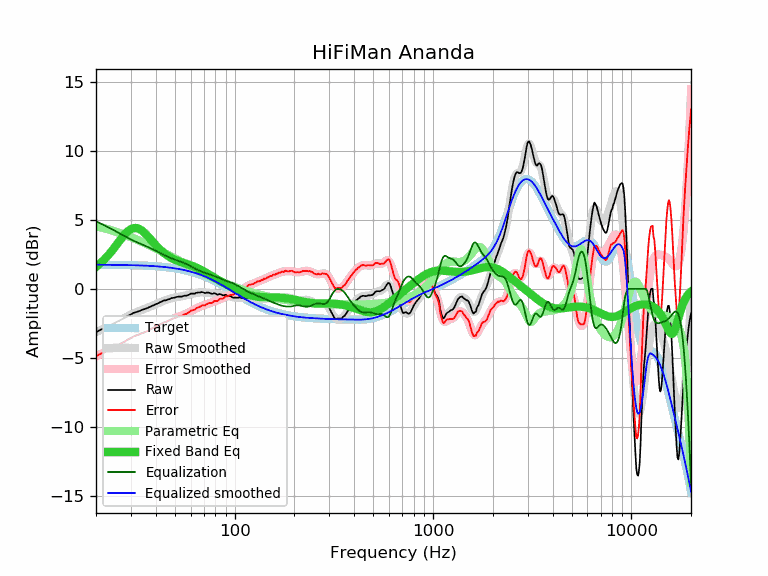

The file beside this chart, header and first rows:
frequency, raw, error, smoothed, error_smoothed, equalization, parametric_eq, equalized_raw, equalized_smoothed, target
20, -3.16, -4.90, -3.15, -4.90, 4.90, 1.59, 1.74, 1.74, 1.74
21, -2.98, -4.72, -3.01, -4.75, 4.75, 1.84, 1.77, 1.74, 1.74
22, -2.88, -4.62, -2.87, -4.61, 4.61, 2.12, 1.73, 1.74, 1.74
23, -2.75, -4.49, -2.73, -4.47, 4.47, 2.42, 1.72, 1.74, 1.74
24, -2.62, -4.35, -2.59, -4.33, 4.33, 2.73, 1.71, 1.74, 1.74
25, -2.45, -4.18, -2.46, -4.19, 4.19, 3.06, 1.74, 1.73, 1.73
26, -2.34, -4.07, -2.33, -4.06, 4.06, 3.39, 1.72, 1.73, 1.73
27, -2.21, -3.94, -2.20, -3.93, 3.93, 3.69, 1.72, 1.73, 1.73
28, -2.08, -3.80, -2.08, -3.80, 3.80, 3.96, 1.73, 1.72, 1.72
29, -1.96, -3.68, -1.97, -3.69, 3.69, 4.18, 1.73, 1.72, 1.72
30, -1.85, -3.56, -1.87, -3.58, 3.58, 4.33, 1.73, 1.71, 1.71
31, -1.74, -3.45, -1.77, -3.48, 3.48, 4.40, 1.74, 1.71, 1.71
32, -1.68, -3.38, -1.69, -3.39, 3.39, 4.41, 1.71, 1.70, 1.70
33, -1.62, -3.31, -1.61, -3.30, 3.30, 4.34, 1.69, 1.70, 1.70
34, -1.54, -3.23, -1.54, -3.23, 3.23, 4.23, 1.69, 1.69, 1.69
35, -1.48, -3.16, -1.47, -3.15, 3.15, 4.08, 1.67, 1.68, 1.68
36, -1.42, -3.09, -1.40, -3.07, 3.07, 3.90, 1.65, 1.67, 1.67
37, -1.34, -3.00, -1.33, -2.99, 2.99, 3.72, 1.66, 1.66, 1.66
38, -1.27, -2.92, -1.26, -2.92, 2.92, 3.53, 1.65, 1.65, 1.65
39, -1.19, -2.83, -1.19, -2.84, 2.84, 3.34, 1.65, 1.64, 1.64
40, -1.12, -2.75, -1.12, -2.76, 2.76, 3.17, 1.64, 1.63, 1.63
41, -1.06, -2.68, -1.05, -2.68, 2.68, 3.01, 1.62, 1.62, 1.62
42, -0.98, -2.59, -0.99, -2.60, 2.60, 2.86, 1.62, 1.61, 1.61
43, -0.92, -2.52, -0.93, -2.52, 2.52, 2.72, 1.60, 1.60, 1.60
44, -0.84, -2.42, -0.87, -2.45, 2.45, 2.60, 1.61, 1.58, 1.58
45, -0.84, -2.41, -0.82, -2.39, 2.39, 2.49, 1.55, 1.57, 1.57
46, -0.77, -2.32, -0.77, -2.32, 2.32, 2.39, 1.55, 1.55, 1.55
47, -0.75, -2.29, -0.73, -2.26, 2.26, 2.31, 1.52, 1.54, 1.54
48, -0.67, -2.19, -0.69, -2.21, 2.21, 2.23, 1.54, 1.52, 1.52
49, -0.66, -2.16, -0.66, -2.16, 2.16, 2.16, 1.50, 1.50, 1.50
50, -0.63, -2.11, -0.63, -2.11, 2.11, 2.10, 1.48, 1.48, 1.48
51, -0.59, -2.05, -0.61, -2.07, 2.07, 2.05, 1.48, 1.46, 1.46
52, -0.57, -2.01, -0.58, -2.03, 2.03, 2.00, 1.46, 1.44, 1.44
53, -0.57, -1.99, -0.56, -1.99, 1.99, 1.96, 1.42, 1.42, 1.42
54, -0.57, -1.97, -0.54, -1.94, 1.94, 1.92, 1.37, 1.40, 1.40
55, -0.53, -1.90, -0.52, -1.90, 1.90, 1.88, 1.37, 1.38, 1.38
56, -0.50, -1.85, -0.50, -1.85, 1.85, 1.85, 1.35, 1.35, 1.35
57, -0.50, -1.82, -0.47, -1.80, 1.80, 1.81, 1.30, 1.33, 1.33
58, -0.46, -1.76, -0.45, -1.75, 1.75, 1.78, 1.29, 1.30, 1.30
59, -0.42, -1.69, -0.42, -1.69, 1.69, 1.74, 1.27, 1.27, 1.27
60, -0.35, -1.59, -0.39, -1.63, 1.63, 1.71, 1.29, 1.24, 1.24
61, -0.35, -1.56, -0.36, -1.58, 1.58, 1.67, 1.23, 1.22, 1.22
62, -0.35, -1.53, -0.34, -1.52, 1.52, 1.63, 1.18, 1.19, 1.19
63, -0.35, -1.50, -0.32, -1.47, 1.47, 1.59, 1.12, 1.16, 1.16
64, -0.29, -1.41, -0.30, -1.42, 1.42, 1.54, 1.13, 1.12, 1.12
65, -0.28, -1.37, -0.28, -1.38, 1.38, 1.50, 1.10, 1.09, 1.09
66, -0.27, -1.33, -0.27, -1.33, 1.33, 1.45, 1.06, 1.06, 1.06
67, -0.27, -1.29, -0.27, -1.29, 1.29, 1.40, 1.02, 1.02, 1.02
68, -0.24, -1.23, -0.26, -1.25, 1.25, 1.35, 1.01, 0.99, 0.99
69, -0.25, -1.20, -0.26, -1.22, 1.22, 1.30, 0.97, 0.95, 0.95
70, -0.28, -1.20, -0.27, -1.19, 1.19, 1.25, 0.91, 0.92, 0.92
71, -0.32, -1.20, -0.27, -1.16, 1.16, 1.20, 0.84, 0.88, 0.88
72, -0.28, -1.12, -0.28, -1.13, 1.13, 1.15, 0.85, 0.84, 0.84
73, -0.28, -1.09, -0.29, -1.10, 1.10, 1.10, 0.82, 0.81, 0.81
74, -0.27, -1.04, -0.30, -1.07, 1.07, 1.05, 0.80, 0.77, 0.77
75, -0.31, -1.04, -0.31, -1.04, 1.04, 1.00, 0.73, 0.73, 0.73
76, -0.34, -1.03, -0.32, -1.01, 1.01, 0.95, 0.67, 0.69, 0.69
77, -0.37, -1.02, -0.33, -0.98, 0.98, 0.90, 0.61, 0.65, 0.65
78, -0.35, -0.96, -0.34, -0.95, 0.95, 0.85, 0.61, 0.61, 0.61
79, -0.31, -0.88, -0.35, -0.92, 0.92, 0.80, 0.62, 0.57, 0.57
... 553 more rows
